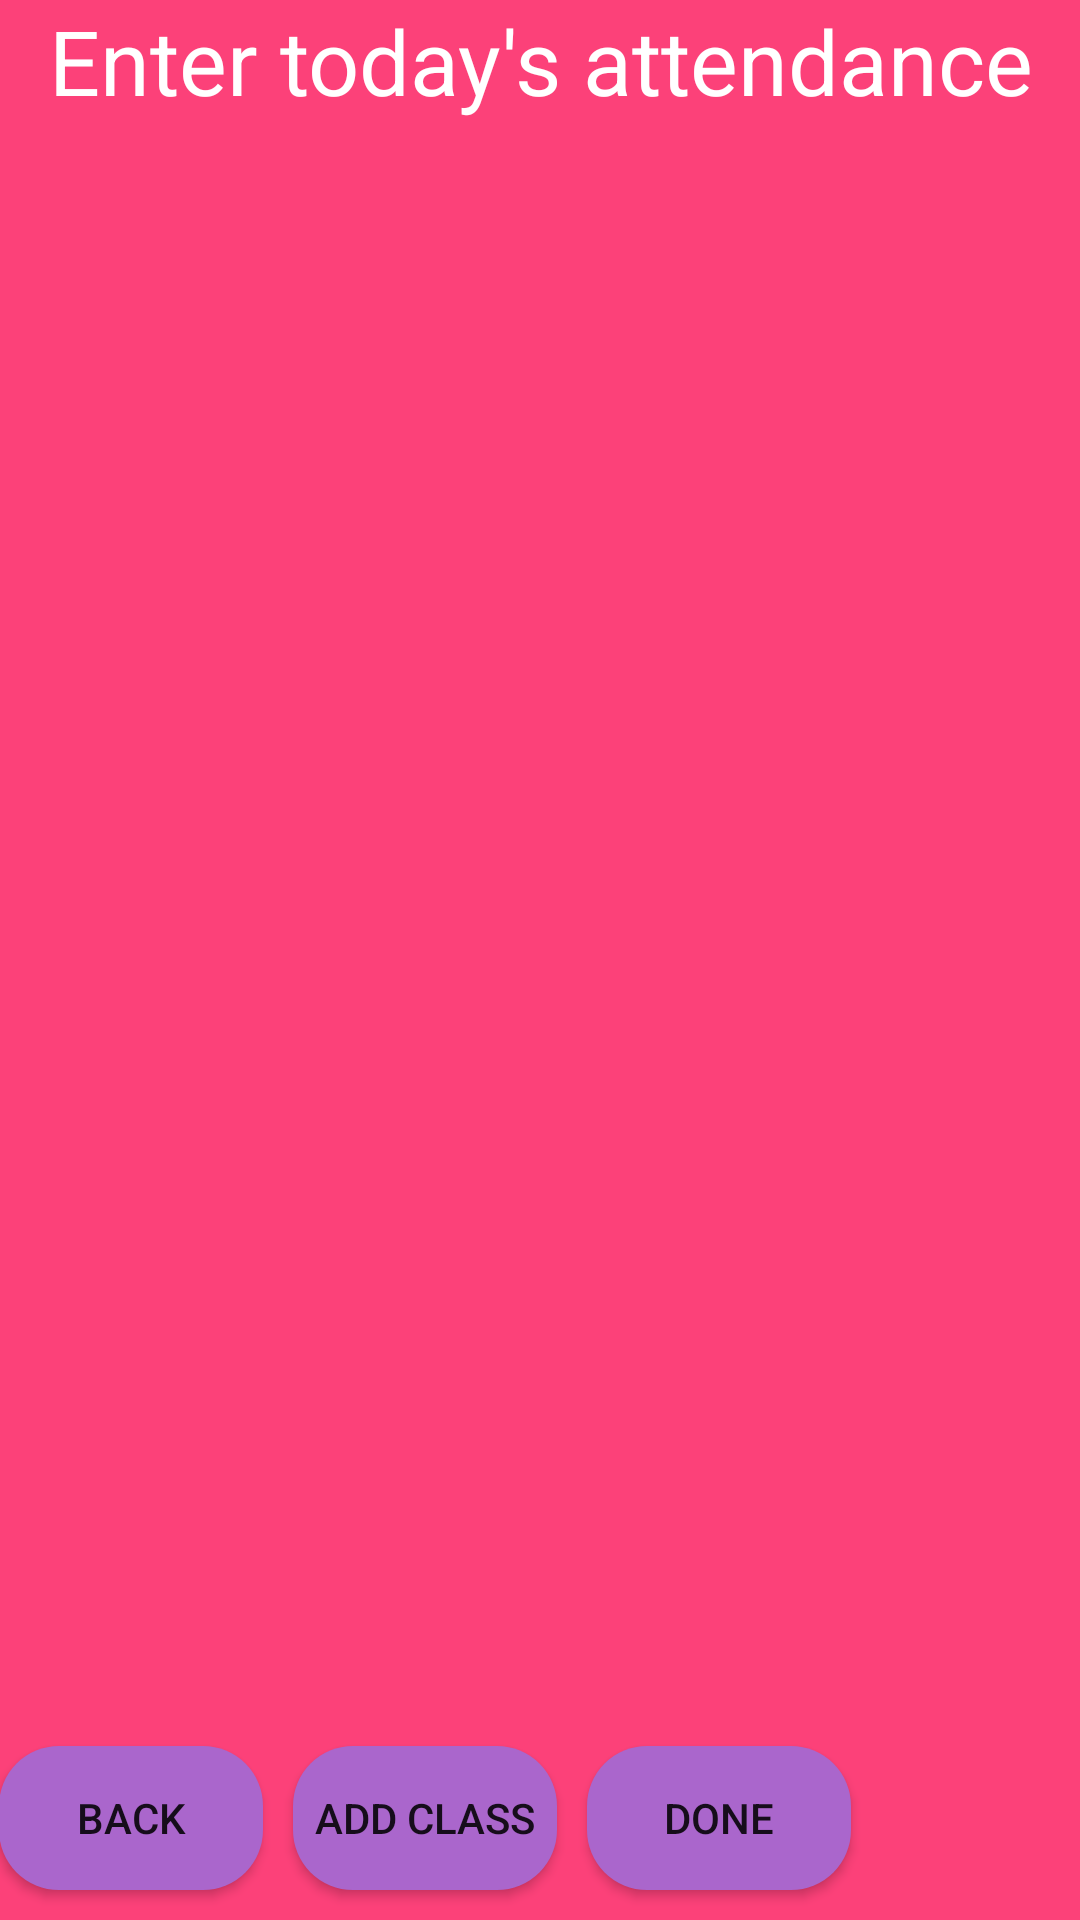

The Android layout XML behind this screen, and the referenced resources:
<!-- AndroidManifest.xml: application theme AppTheme -->
<!-- res/layout/activity_update_attendance.xml -->
<?xml version="1.0" encoding="utf-8"?>
<LinearLayout xmlns:android="http://schemas.android.com/apk/res/android"
    xmlns:tools="http://schemas.android.com/tools"
    android:id="@+id/activity_update_attendance"
    android:layout_width="match_parent"
    android:layout_height="match_parent"
    android:orientation="vertical"
    android:background="#fc4179"
    android:paddingBottom="@dimen/activity_vertical_margin"
    android:paddingLeft="@dimen/activity_horizontal_margin"
    android:paddingRight="@dimen/activity_horizontal_margin"
    android:paddingTop="@dimen/activity_vertical_margin"
    tools:context="com.ashwingairola.attendfree.UpdateAttendanceActivity">

    <TextView
        android:layout_width="match_parent"
        android:layout_height="wrap_content"
        android:gravity="center"
        android:textSize="30sp"
        android:textColor="@android:color/background_light"
        android:text="Enter today's attendance" />

    <ScrollView
        android:layout_width="match_parent"
        android:layout_height="0dp"
        android:layout_weight="1"
        android:layout_marginTop="10dp"
        android:fadingEdge="vertical">
        <LinearLayout
            android:layout_width="match_parent"
            android:layout_height="wrap_content"
            android:orientation="vertical"
            android:id="@+id/schedule">
        </LinearLayout>
    </ScrollView>

    <LinearLayout
        android:layout_width="match_parent"
        android:layout_height="wrap_content"
        android:orientation="horizontal">

        <Button
            android:layout_width="wrap_content"
            android:layout_height="wrap_content"
            android:layout_marginBottom="10dp"
            android:text="@string/back"
            android:background="@drawable/purple_button"
            android:layout_marginRight="10dp"
            android:layout_marginTop="10dp"
            android:id="@+id/back_button"
            android:onClick="onClickBackButton" />

        <Button
            android:layout_width="wrap_content"
            android:layout_height="wrap_content"
            android:text="Add Class"
            android:background="@drawable/purple_button"
            android:layout_marginRight="10dp"
            android:layout_marginTop="10dp"
            android:onClick="onClickAddButton" />

        <Button
            android:layout_width="wrap_content"
            android:layout_height="wrap_content"
            android:text="Done"
            android:background="@drawable/purple_button"
            android:layout_marginRight="10dp"
            android:layout_marginTop="10dp"
            android:onClick="onClickDoneButton" />
    </LinearLayout>
</LinearLayout>
<!-- resources referenced by this layout -->
<resources>
  <!-- drawable purple_button (drawable) -->
  <?xml version="1.0" encoding="utf-8"?>
  <shape
      xmlns:android="http://schemas.android.com/apk/res/android"
      android:shape="rectangle">
  
      <solid android:color="@android:color/holo_purple" />
      <corners android:radius="20dp" />
  </shape>
  <string name="back">Back</string>
  <style name="AppTheme" parent="Theme.AppCompat.Light.DarkActionBar">
          
          <item name="colorPrimary">@color/colorPrimaryDark</item>
          <item name="colorPrimaryDark">@color/colorPrimaryDark</item>
          <item name="colorAccent">@color/colorAccent</item>
      </style>
  <color name="colorPrimaryDark">#303f9f</color>
  <color name="colorAccent">#FF4081</color>
</resources>
